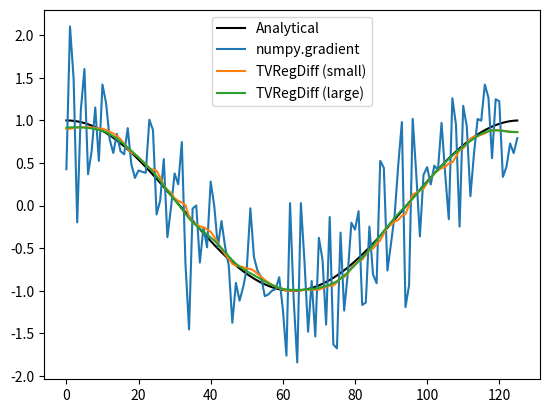

Python code for this plot:
# pylint: skip-file

# u = TVRegDiff( data, iter, alph, u0, scale, ep, dx, plotflag, diagflag );
#
# [redacted]
# Please cite Rick Chartrand, "Numerical differentiation of noisy,
# nonsmooth data," ISRN Applied Mathematics, Vol. 2011, Article ID 164564,
# 2011.
#
# Inputs:  (First three required; omitting the final N parameters for N < 7
#           or passing in [] results in default values being used.)
#       data        Vector of data to be differentiated.
#
#       iter        Number of iterations to run the main loop.  A stopping
#                   condition based on the norm of the gradient vector g
#                   below would be an easy modification. No default value.
#
#       alph        Regularization parameter. This is the main parameter
#                   to fiddle with. Start by varying by orders of
#                   magnitude until reasonable results are obtained.  A
#                   value to the nearest power of 10 is usally adequate.
#                   No default value. Higher values increase
#                   regularization strenght and improve conditioning.
#
#       u0          Initialization of the iteration.  Default value is the
#                   naive derivative (without scaling), of appropriate
#                   length (this being different for the two methods).
#                   Although the solution is theoretically independent of
#                   the initialization, a poor choice can exacerbate
#                   conditioning issues when the linear system is solved.
#
#       scale       'large' or 'small' (case insensitive).  Default is
#                   'small'. 'small' has somewhat better boundary
#                   behavior, but becomes unwieldly for data larger than
#                   1000 entries or so. 'large' has simpler numerics but
#                   is more efficient for large-scale problems.  'large' is
#                   more readily modified for higher-order derivatives,
#                   since the implicit differentiation matrix is square.
#
#       ep          Parameter for avoiding division by zero.  Default value
#                   is 1e-6. Results should not be very sensitive to the
#                   value. Larger values improve conditioning and
#                   therefore speed, while smaller values give more
#                   accurate results with sharper jumps.
#
#       dx          Grid spacing, used in the definition of the derivative
#                   operators. Default is the reciprocal of the data size.
#
#       plotflag    Flag whether to display plot at each iteration.
#                   Default is 1 (yes). Useful, but adds significant
#                   running time.
#
#       diagflag    Flag whether to display diagnostics at each
#                   iteration. Default is False. Useful for diagnosing
#                   preconditioning problems. When tolerance is not met,
#                   an early iterate being best is more worrying than a
#                   large relative residual.
#
# Output:
#
#       u           Estimate of the regularized derivative of data.  Due to
#                   different grid assumptions, length( u ) =
#                   length( data ) + 1 if scale = 'small', otherwise
#                   length( u ) = length( data ).

# Copyright notice:
# Copyright 2010. Los Alamos National Security, LLC. This material
# was produced under U.S. Government contract DE-AC52-06NA25396 for
# Los Alamos National Laboratory, which is operated by Los Alamos
# National Security, LLC, for the U.S. Department of Energy. The
# Government is granted for, itself and others acting on its
# behalf, a paid-up, nonexclusive, irrevocable worldwide license in
# this material to reproduce, prepare derivative works, and perform
# publicly and display publicly. Beginning five (5) years after
# (March 31, 2011) permission to assert copyright was obtained,
# subject to additional five-year worldwide renewals, the
# Government is granted for itself and others acting on its behalf
# a paid-up, nonexclusive, irrevocable worldwide license in this
# material to reproduce, prepare derivative works, distribute
# copies to the public, perform publicly and display publicly, and
# to permit others to do so. NEITHER THE UNITED STATES NOR THE
# UNITED STATES DEPARTMENT OF ENERGY, NOR LOS ALAMOS NATIONAL
# SECURITY, LLC, NOR ANY OF THEIR EMPLOYEES, MAKES ANY WARRANTY,
# EXPRESS OR IMPLIED, OR ASSUMES ANY LEGAL LIABILITY OR
# RESPONSIBILITY FOR THE ACCURACY, COMPLETENESS, OR USEFULNESS OF
# ANY INFORMATION, APPARATUS, PRODUCT, OR PROCESS DISCLOSED, OR
# REPRESENTS THAT ITS USE WOULD NOT INFRINGE PRIVATELY OWNED
# RIGHTS.

# BSD License notice:
# Redistribution and use in source and binary forms, with or without
# modification, are permitted provided that the following conditions
# are met:
#
#      Redistributions of source code must retain the above
#      copyright notice, this list of conditions and the following
#      disclaimer.
#      Redistributions in binary form must reproduce the above
#      copyright notice, this list of conditions and the following
#      disclaimer in the documentation and/or other materials
#      provided with the distribution.
#      Neither the name of Los Alamos National Security nor the names of its
#      contributors may be used to endorse or promote products
#      derived from this software without specific prior written
#      permission.
#
# THIS SOFTWARE IS PROVIDED BY THE COPYRIGHT HOLDERS AND
# CONTRIBUTORS "AS IS" AND ANY EXPRESS OR IMPLIED WARRANTIES,
# INCLUDING, BUT NOT LIMITED TO, THE IMPLIED WARRANTIES OF
# MERCHANTABILITY AND FITNESS FOR A PARTICULAR PURPOSE ARE
# DISCLAIMED. IN NO EVENT SHALL THE COPYRIGHT HOLDER OR
# CONTRIBUTORS BE LIABLE FOR ANY DIRECT, INDIRECT, INCIDENTAL,
# SPECIAL, EXEMPLARY, OR CONSEQUENTIAL DAMAGES (INCLUDING, BUT NOT
# LIMITED TO, PROCUREMENT OF SUBSTITUTE GOODS OR SERVICES; LOSS OF
# USE, DATA, OR PROFITS; OR BUSINESS INTERRUPTION) HOWEVER CAUSED
# AND ON ANY THEORY OF LIABILITY, WHETHER IN CONTRACT, STRICT
# LIABILITY, OR TORT (INCLUDING NEGLIGENCE OR OTHERWISE) ARISING IN
# ANY WAY OUT OF THE USE OF THIS SOFTWARE, EVEN IF ADVISED OF THE
# POSSIBILITY OF SUCH DAMAGE.
#
#########################################################
#                                                       #
# Python translation by Simone Sturniolo                #
# [redacted]
# [email redacted]                             #
#                                                       #
#########################################################

#########################################################
#                                                       #
# Summary of changes made by Floris van Breugel:        #
#                                                       #
# (1)                                                   #
# scipy.sparse.linalg.cg seems to require more          #
# iterations to reach the same result as                #
# MATLAB's pcg. (scipy version 1.1.0)                   #
# A good guess is the length of the data                #
#                                                       #
# (2)                                                   #
# Drop last entry of derivative (u) for small scale     #
# This way both small and large scale results are same  #
# length as data                                        #
#                                                       #
#########################################################

import sys
import matplotlib.pyplot as plt
import numpy as np
import scipy as sp
from scipy import sparse
from scipy.sparse import linalg as splin


def TVRegDiff(data, itern, alph, u0=None, scale='small', ep=1e-6, dx=None,
              plotflag=True, diagflag=False, maxit=None):
    # Input checking
    data = np.array(data)
    if (len(data.shape) != 1): raise ValueError("Data is must be a column vector")
    if maxit is None: maxit = len(data)
    n = len(data)
    if dx is None: dx = 1.0 / n

    # Different methods for small- and large-scale problems.
    if scale.lower() == 'small':
        # Construct differentiation matrix.
        c = np.ones(n + 1) / dx
        D = sparse.spdiags([-c, c], [0, 1], n, n + 1)

        # Construct antidifferentiation operator and its adjoint.
        def A(x): return (np.cumsum(x) - 0.5 * (x + x[0]))[1:] * dx

        def AT(w): return (sum(w) * np.ones(n + 1) -
                           np.transpose(np.concatenate(([sum(w) / 2.0],
                                                        np.cumsum(w) -
                                                        w / 2.0)))) * dx

        # Default initialization is naive derivative
        if u0 is None: u0 = np.concatenate(([0], np.diff(data), [0]))
        u = u0
        # Since Au( 0 ) = 0, we need to adjust.
        ofst = data[0]
        # Precompute.
        ATb = AT(ofst - data) # input: size n

        # Main loop.
        for ii in range(1, itern+1):
            # Diagonal matrix of weights, for linearizing E-L equation.
            Q = sparse.spdiags(1. / (np.sqrt((D * u)**2 + ep)), 0, n, n)
            # Linearized diffusion matrix, also approximation of Hessian.
            L = dx * D.T * Q * D

            # Gradient of functional.
            g = AT(A(u)) + ATb + alph * L * u

            # Prepare to solve linear equation.
            rtol = 1e-4
            # Simple preconditioner.
            P = alph * sparse.spdiags(L.diagonal() + 1, 0, n + 1, n + 1)

            def linop(v): return (alph * L * v + AT(A(v)))
            linop = splin.LinearOperator((n + 1, n + 1), linop)

            [s, info_i] = sparse.linalg.cg(linop, g, x0=None, rtol=rtol, maxiter=maxit, callback=None, M=P, atol=0)
            if diagflag:
                print('iteration {0:4d}: relative change = {1:.3e}, gradient norm = {2:.3e}\n'.format(
                    ii, np.linalg.norm(s[0])/np.linalg.norm(u), np.linalg.norm(g)))
                if (info_i > 0): print("WARNING - convergence to tolerance not achieved!")
                elif (info_i < 0): print("WARNING - illegal input or breakdown")

            # Update solution.
            u = u - s
            # Display plot.
            if plotflag: plt.plot(u); plt.show()
        u = u[:-1]
        
    elif scale.lower() == 'large':
        # Construct antidifferentiation operator and its adjoint.
        def A(v): return np.cumsum(v)

        def AT(w): return (sum(w) * np.ones(len(w)) -
                           np.transpose(np.concatenate(([0.0],
                                                        np.cumsum(w[:-1])))))
        # Construct differentiation matrix.
        c = np.ones(n)
        D = sparse.spdiags([-c, c], [0, 1], n, n) / dx
        mask = np.ones((n, n))
        mask[-1, -1] = 0.0
        D = sparse.dia_matrix(D.multiply(mask))
        # Since Au( 0 ) = 0, we need to adjust.
        data = data - data[0]
        # Default initialization is naive derivative.
        if u0 is None: u0 = np.concatenate(([0], np.diff(data)))
        u = u0
        # Precompute.
        ATd = AT(data)

        # Main loop.
        for ii in range(1, itern + 1):
            # Diagonal matrix of weights, for linearizing E-L equation.
            Q = sparse.spdiags(1. / np.sqrt((D*u)**2.0 + ep), 0, n, n)
            # Linearized diffusion matrix, also approximation of Hessian.
            L = D.T*Q*D
            # Gradient of functional.
            g = AT(A(u)) - ATd
            g = g + alph * L * u
            # Build preconditioner.
            c = np.cumsum(range(n, 0, -1))
            B = alph * L + sparse.spdiags(c[::-1], 0, n, n)
            # droptol = 1.0e-2
            R = sparse.dia_matrix(np.linalg.cholesky(B.todense()))
            # Prepare to solve linear equation.
            rtol = 1.0e-4

            def linop(v): return (alph * L * v + AT(A(v)))
            linop = splin.LinearOperator((n, n), linop)

            [s, info_i] = sparse.linalg.cg(linop, -g, x0=None, rtol=rtol, maxiter=maxit, callback=None, M=(R.T @ R), atol=0)
            if diagflag:
                print('iteration {0:4d}: relative change = {1:.3e}, gradient norm = {2:.3e}\n'.format(
                    ii, np.linalg.norm(s[0])/np.linalg.norm(u), np.linalg.norm(g)))
                if (info_i > 0): print("WARNING - convergence to tolerance not achieved!")
                elif (info_i < 0): print("WARNING - illegal input or breakdown")

            # Update current solution
            u = u + s
            # Display plot.
            if plotflag: plt.plot(u/dx); plt.show()
        u = u/dx

    return u

if __name__ == "__main__": # Small testing script
    dx = 0.05
    x0 = np.arange(0, 2.0*np.pi, dx)

    testf = np.sin(x0)
    testf += np.random.normal(0.0, 0.04, x0.shape)

    deriv_sm = TVRegDiff(testf, 1, 5e-2, dx=dx, ep=1e-1, scale='small', plotflag=False, diagflag=True)
    deriv_lrg = TVRegDiff(testf, 100, 1e-1, dx=dx, ep=1e-2, scale='large', plotflag=False, diagflag=True)

    plt.plot(np.cos(x0), label='Analytical', c=(0,0,0))
    plt.plot(np.gradient(testf, dx), label='numpy.gradient')
    plt.plot(deriv_sm, label='TVRegDiff (small)')
    plt.plot(deriv_lrg, label='TVRegDiff (large)')
    plt.legend()
    plt.show()